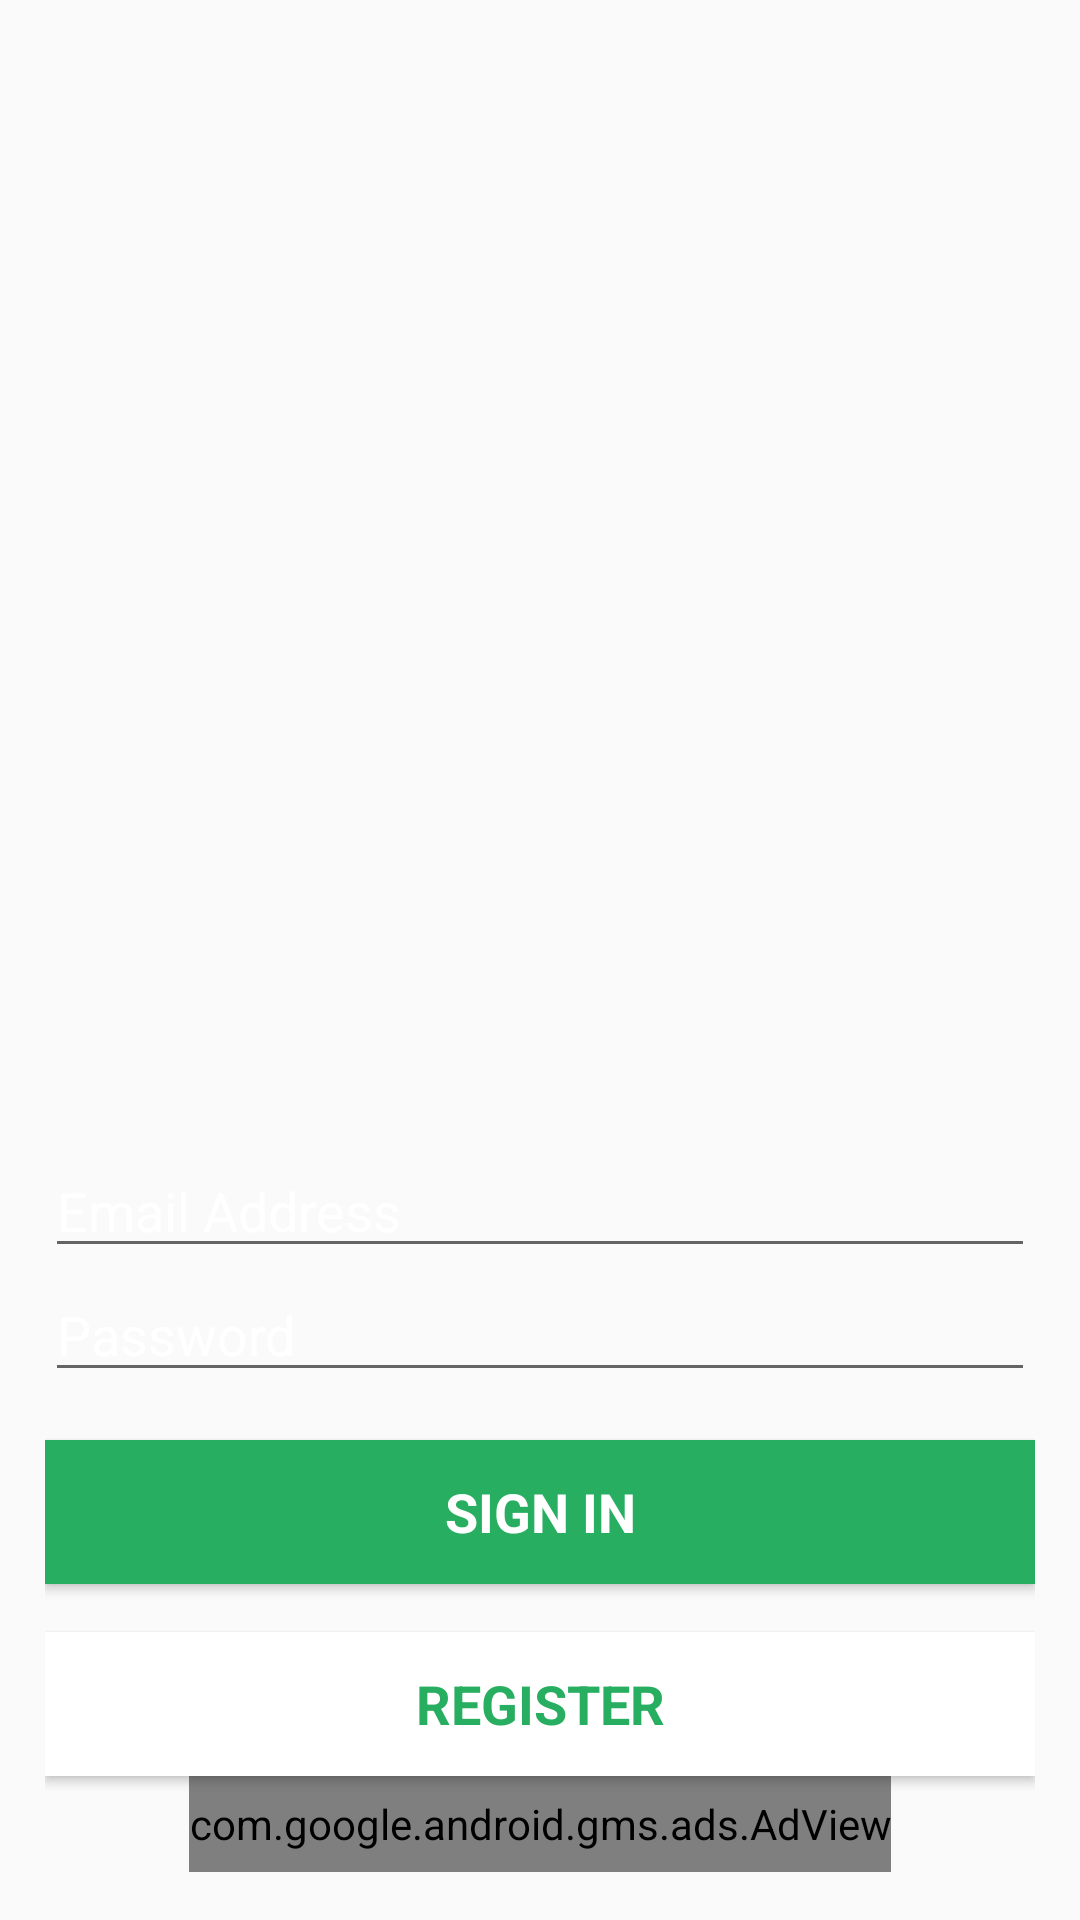

The Android layout XML behind this screen, and the referenced resources:
<!-- AndroidManifest.xml: application theme Theme.AppCompat.Light.NoActionBar -->
<!-- res/layout/activity_login.xml -->
<LinearLayout xmlns:android="http://schemas.android.com/apk/res/android"
    xmlns:app="http://schemas.android.com/apk/res-auto"
    xmlns:tools="http://schemas.android.com/tools"
    android:layout_width="match_parent"
    android:layout_height="match_parent"
    android:background="@drawable/bg"
    android:gravity="bottom"
    android:orientation="vertical"
    android:paddingLeft="@dimen/activity_horizontal_margin"
    android:paddingTop="@dimen/activity_vertical_margin"
    android:paddingRight="@dimen/activity_horizontal_margin"
    android:paddingBottom="@dimen/activity_vertical_margin"
    tools:context="com.examplecompany.hamrochat.activity_login">


    <AutoCompleteTextView
        android:id="@+id/login_email"
        android:layout_width="match_parent"
        android:layout_height="wrap_content"
        android:hint="@string/email"
        android:imeOptions="actionNext"
        android:inputType="textEmailAddress"
        android:maxLines="1"
        android:textColor="@color/white"
        android:textColorHint="@color/white"
        android:textIsSelectable="false" />


    <EditText
        android:id="@+id/login_password"
        android:layout_width="match_parent"
        android:layout_height="wrap_content"
        android:hint="@string/pw"
        android:imeActionLabel="@string/action_sign_in_short"
        android:imeOptions="actionUnspecified"
        android:inputType="textPassword"
        android:maxLines="1"
        android:textColor="@color/white"
        android:textColorHint="@color/white" />


    <Button
        android:id="@+id/login_sign_in_button"
        style="?android:textAppearanceMedium"
        android:layout_width="match_parent"
        android:layout_height="wrap_content"
        android:layout_marginTop="16dp"
        android:background="@color/green"
        android:onClick="signInExistingUser"
        android:text="@string/action_sign_in_short"
        android:textColor="@color/white"
        android:textStyle="bold" />

    <Button
        android:id="@+id/login_register_button"
        style="?android:textAppearanceMedium"
        android:layout_width="match_parent"
        android:layout_height="wrap_content"
        android:layout_marginTop="16dp"
        android:background="@color/white"
        android:onClick="registerNewUser"
        android:text="@string/action_register"
        android:textColor="@color/green"
        android:textStyle="bold" />

    <com.google.android.gms.ads.AdView
        android:id="@+id/adView"
        android:layout_width="wrap_content"
        android:layout_height="32dp"
        android:layout_gravity="bottom|center"
        android:layout_marginBottom="1dp"
        app:adSize="BANNER"
        app:adUnitId="@string/bannerAdUnitID">

    </com.google.android.gms.ads.AdView>

</LinearLayout>
<!-- resources referenced by this layout -->
<resources>
  <color name="green">#27AE60</color>
  <color name="white">#FFFFFF</color>
  <dimen name="activity_horizontal_margin">15dp</dimen>
  <dimen name="activity_vertical_margin">15dp</dimen>
  <string name="action_register">Register</string>
  <string name="action_sign_in_short">Sign in</string>
  <string name="bannerAdUnitID">PUT YOUR BANNER AD UNIT ID HERE FOR ADMOB</string>
  <string name="email">Email Address</string>
  <string name="pw">Password</string>
</resources>
